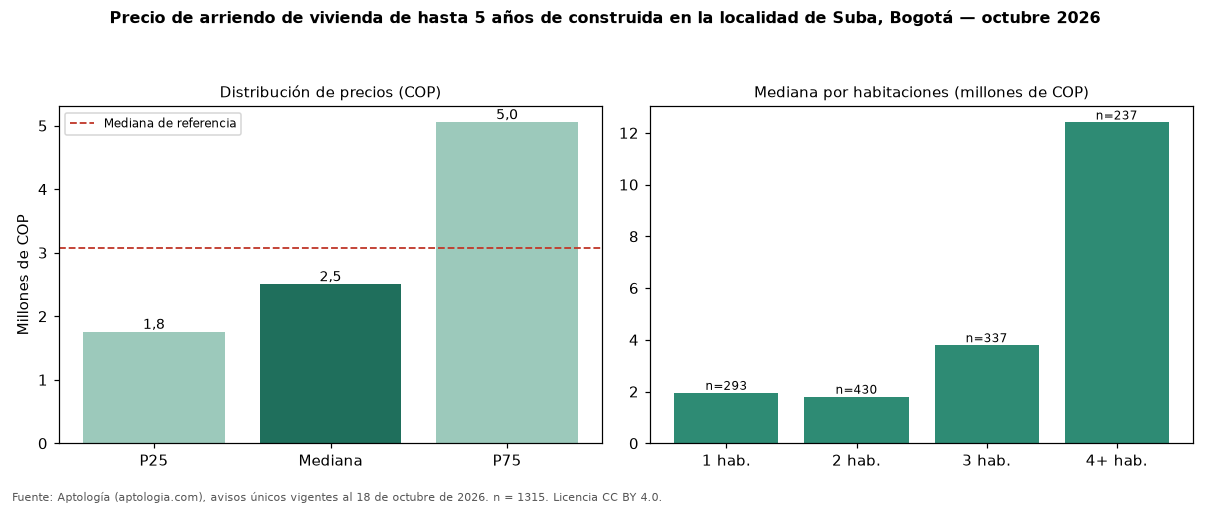

Source data for this figure (header and first rows):
seccion, metrica, valor_cop, n
precio, p25, 1750000, 1315
precio, mediana, 2500000, 1315
precio, p75, 5050000, 1315
cop_por_m2, p25, 32143, 1315
cop_por_m2, mediana, 40217, 1315
cop_por_m2, p75, 51282, 1315
area, area_mediana_m2, 57.0, 1315
habitaciones, 1, 1950000, 293
habitaciones, 2, 1800000, 430
habitaciones, 3, 3792000, 337
habitaciones, 4+, 12400000, 237
administracion, mediana, 391000, 492
estrato, moda, 4, 
parqueadero, porcentaje_con_parqueadero, 62.1, 1315
referencia, mediana_referencia, 3079400, 2387
referencia, mediana_cop_por_m2_referencia, 37500, 2387
